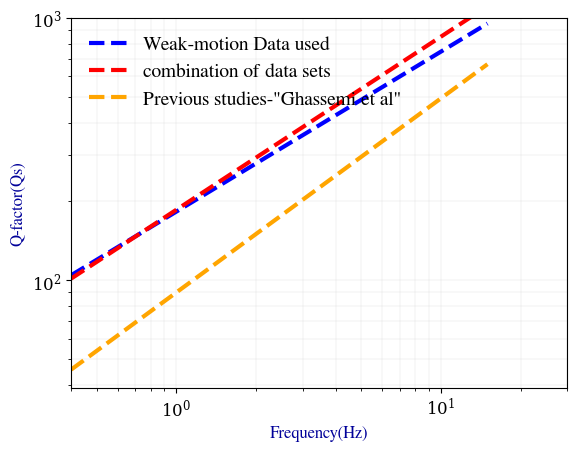

Here is the Python script that generated this plot: (Note: this script raises an exception after producing the figure.)
import matplotlib as mpl
mpl.rcParams['lines.linewidth'] = 1.75
mpl.rcParams['font.size'] = 12
mpl.rcParams['font.family'] = 'serif'
import numpy as np
import matplotlib.pyplot as plt


def QComp(f1, f2, n):
    a1 = (np.log(f2) - np.log(f1)) / (n - 1)
    w1 = np.arange(0, n, dtype=float)
    w1[0] = f1
    for i in range(1, int(n)):
        w1[i] = np.exp(np.log(w1[0])+(i*a1))
    #  -------------------- Q models-------------------
    weak = [183 * f ** 0.61 for f in w1]
    strong = [186 * f ** 0.66 for f in w1]
    ghassemi = [90 * f ** 0.74 for f in w1]

    fig = plt.figure(1)
    ax1 = fig.add_subplot(111)
    ax1.loglog(w1, weak, c='b', lw='3', ls='--', label = 'Weak-motion Data used')
    ax1.loglog(w1, strong, c='red', lw='3', ls='--', label = 'combination of data sets')
    ax1.loglog(w1, ghassemi, c='orange', lw='3', ls='--', label = 'Previous studies-"Ghassemi et al"')
    ax1.xaxis.set_label_text('Frequency(Hz)', size=12, family='freeserif', color='#000099')
    ax1.yaxis.set_label_text('Q-factor(Qs)', size=12, family='freeserif', color='#000099')
    ax1.xaxis.grid(which='both', ls='-', lw=0.3, color='#c0c0c0', alpha=0.5, zorder=0)
    ax1.yaxis.grid(which='both', ls='-', lw=0.3, color='#c0c0c0', alpha=0.5, zorder=1)
    ax1.legend(loc='upper left', frameon=False, fancybox=True, shadow=True,
               prop={'size': 14, 'family': 'freeserif'})
    ax1.set_xlim([0.4, 30])
    ax1.set_ylim([0, 1000])
    plt.show()
    fig.savefig('/home/<user>/PycharmProjects/Simulation/GeneralInversion/Results/Path-effect/Qcomparison.pdf',
                format='pdf', dpi=1000)


QComp(0.4, 15, 20)